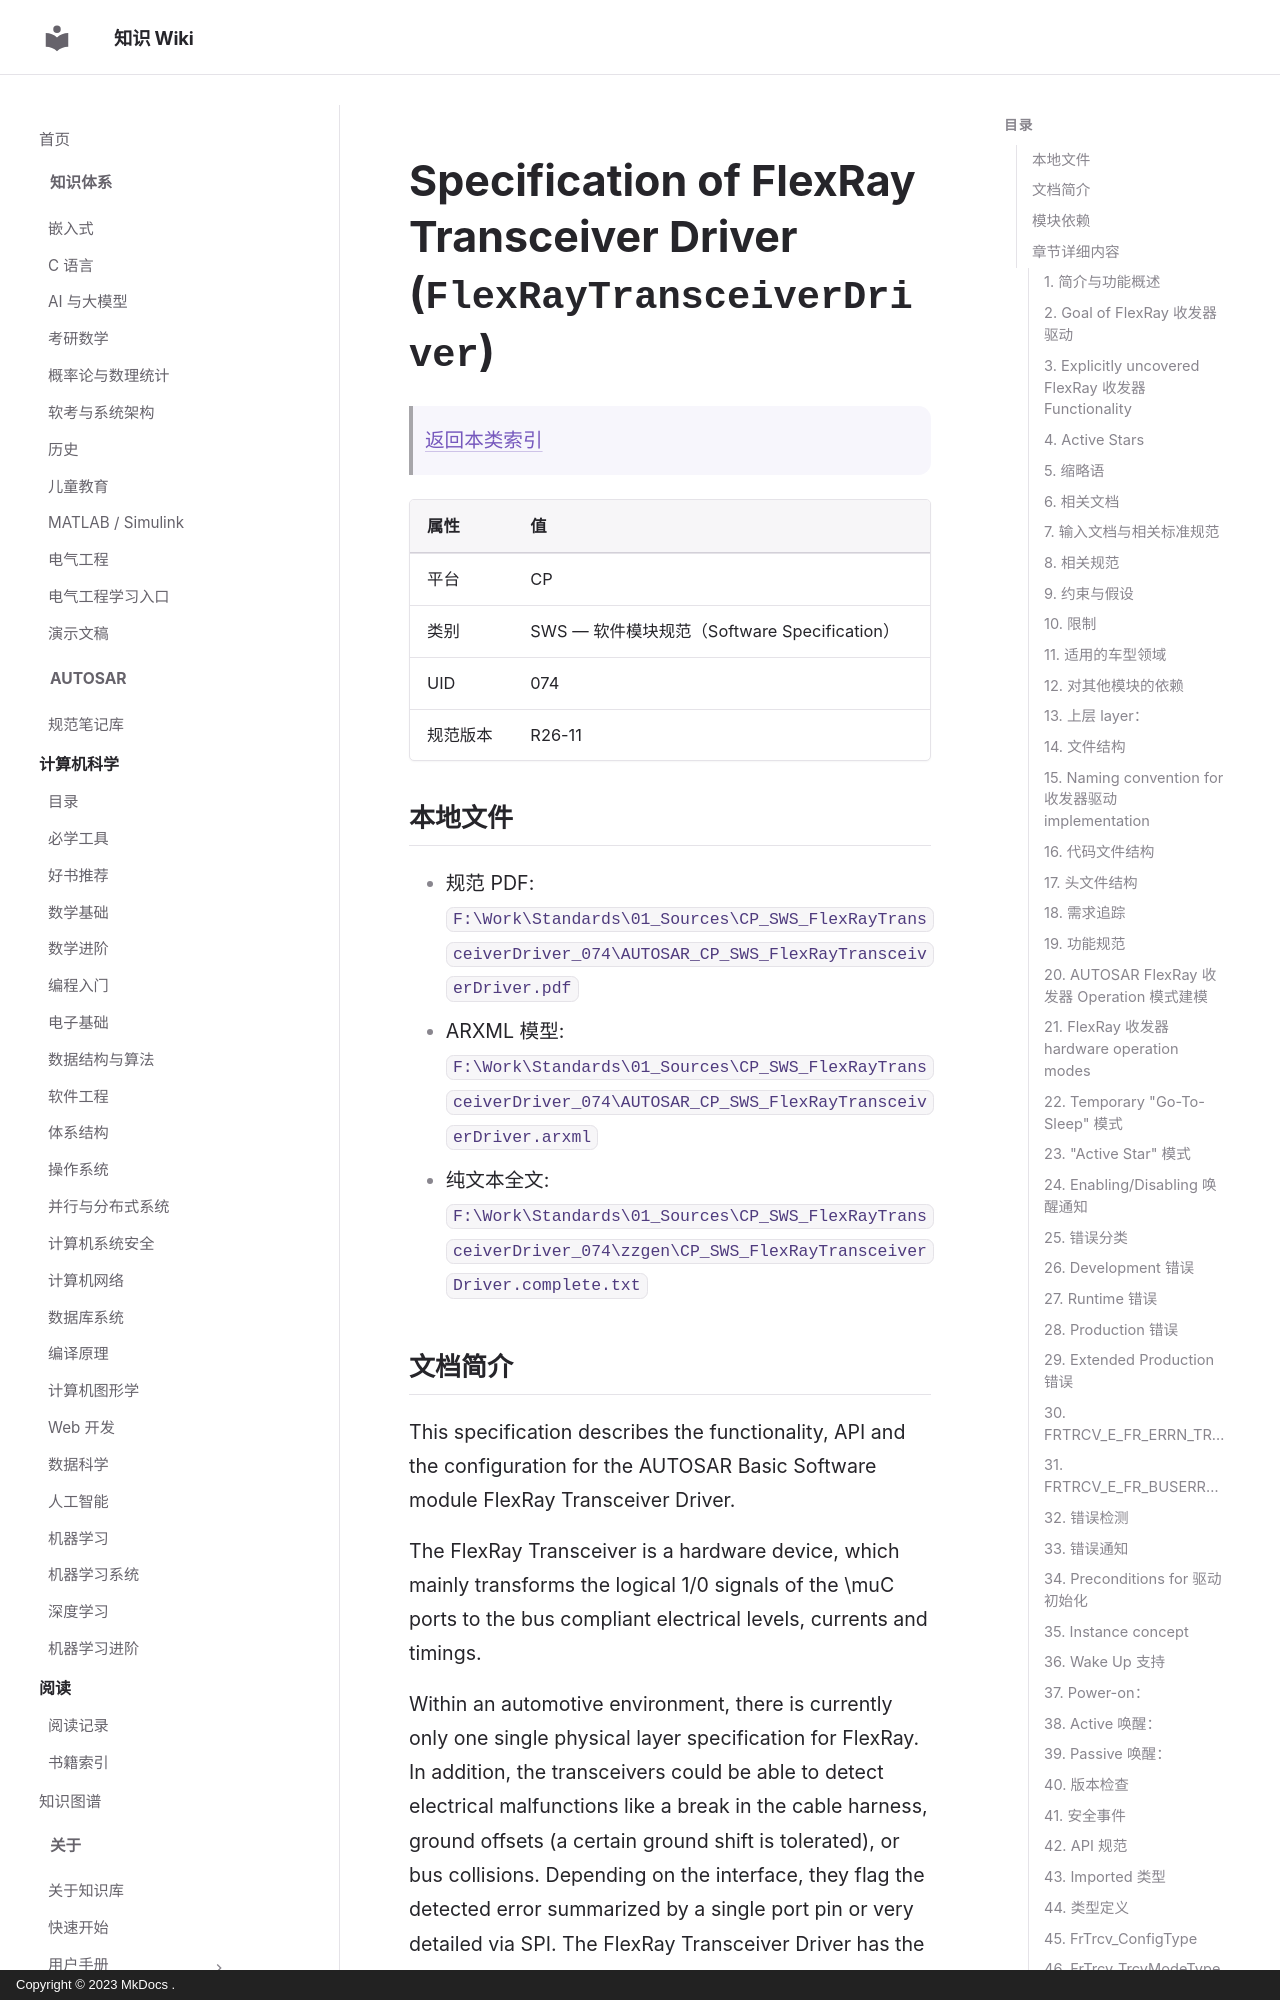

repository: ilikui/wiki · page: types/autosar/specs/CP/SWS/FlexRayTransceiverDriver/index.html · generator: mkdocs · copyright: Copyright © 2023 MkDocs .

# Specification of FlexRay Transceiver Driver (`FlexRayTransceiverDriver`)

> [返回本类索引](index.md)

| 属性 | 值 |
|---|---|
| 平台 | CP |
| 类别 | SWS — 软件模块规范（Software Specification） |
| UID | 074 |
| 规范版本 | R26-11 |

## 本地文件

- 规范 PDF: `F:\Work\Standards\01_Sources\CP_SWS_FlexRayTransceiverDriver_074\AUTOSAR_CP_SWS_FlexRayTransceiverDriver.pdf`
- ARXML 模型: `F:\Work\Standards\01_Sources\CP_SWS_FlexRayTransceiverDriver_074\AUTOSAR_CP_SWS_FlexRayTransceiverDriver.arxml`
- 纯文本全文: `F:\Work\Standards\01_Sources\CP_SWS_FlexRayTransceiverDriver_074\zzgen\CP_SWS_FlexRayTransceiverDriver.complete.txt`
